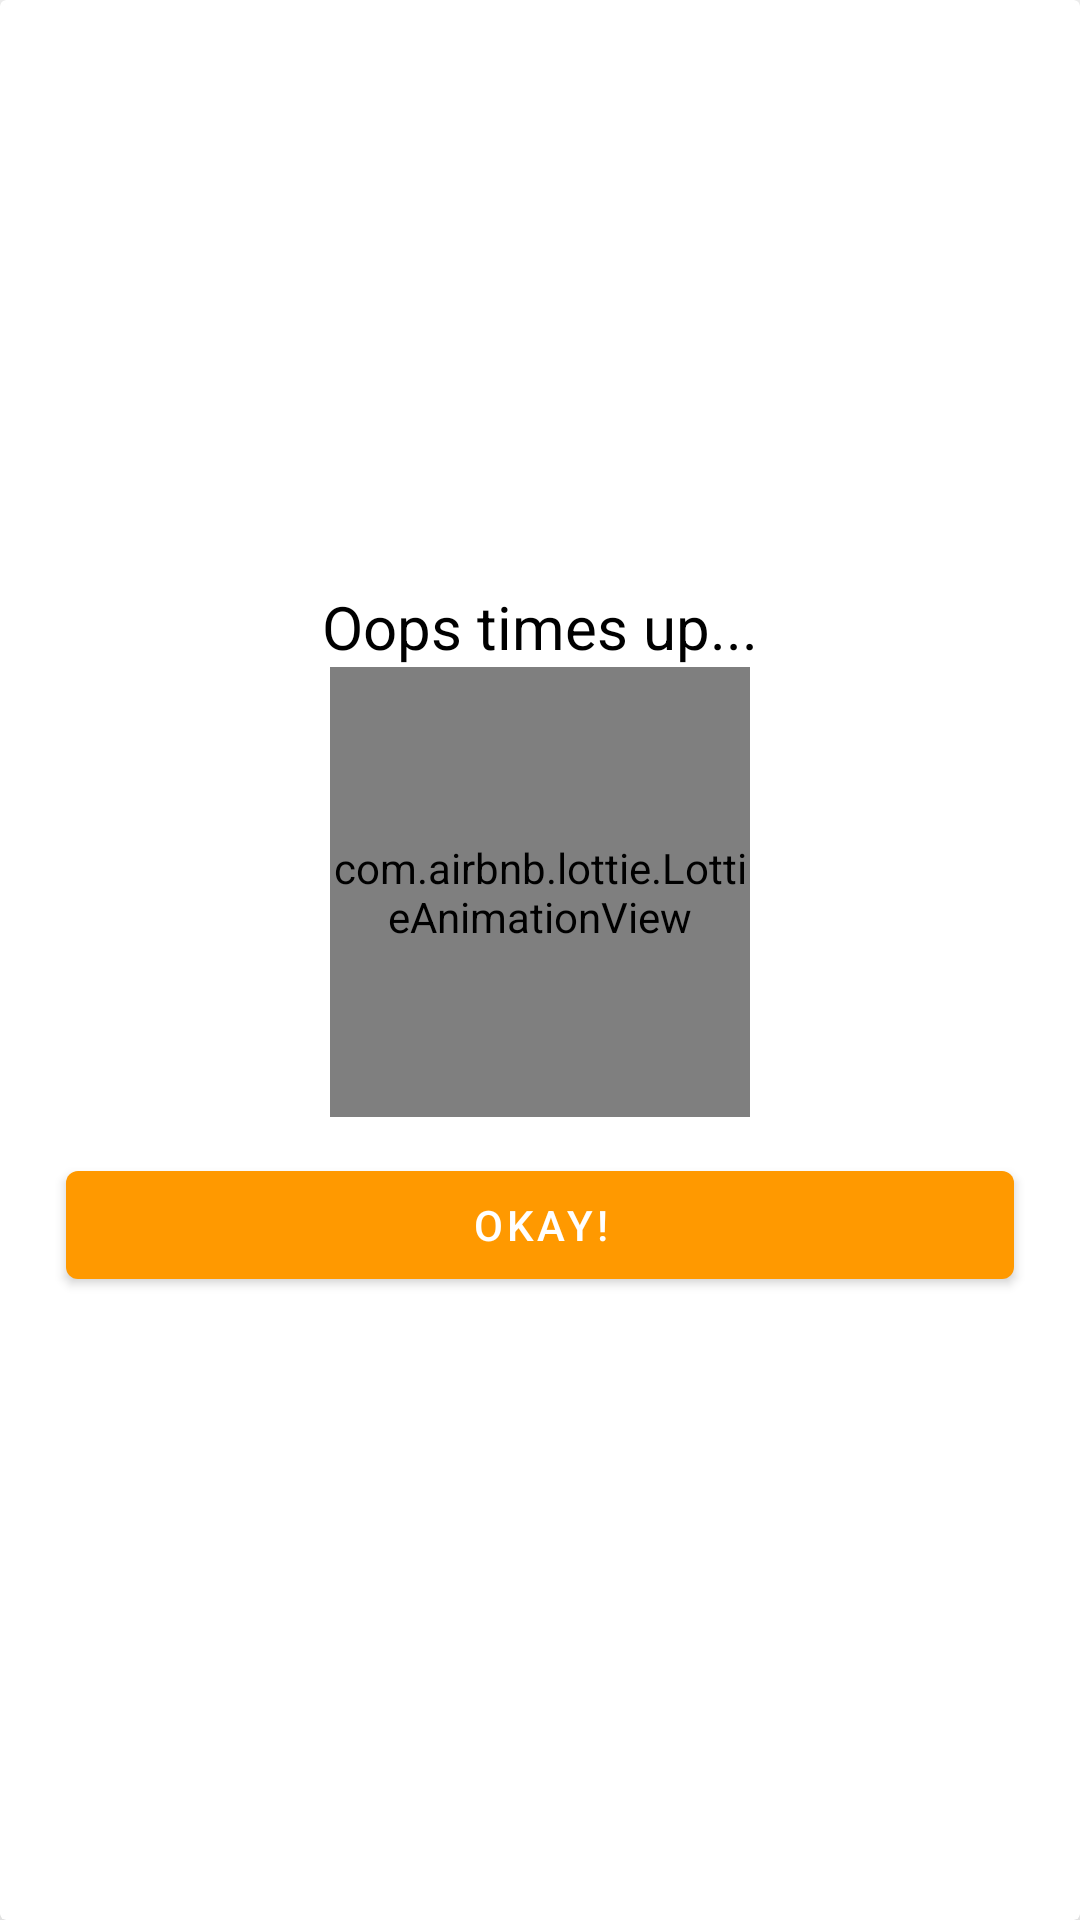

The Android layout XML behind this screen, and the referenced resources:
<!-- AndroidManifest.xml: application theme Theme.OrangeQuiz -->
<!-- res/layout/timeout_dialog.xml -->
<?xml version="1.0" encoding="utf-8"?>
<androidx.cardview.widget.CardView xmlns:android="http://schemas.android.com/apk/res/android"
    android:layout_width="match_parent"
    android:layout_height="wrap_content"
    xmlns:app="http://schemas.android.com/apk/res-auto"
    app:cardBackgroundColor="@color/white"
    android:background="@android:color/transparent"
    app:cardElevation="18dp"
    android:clickable="true"
    android:focusable="true"

    android:layout_gravity="center"

    >

    <LinearLayout
        android:layout_width="match_parent"
        android:layout_height="wrap_content"
        android:orientation="vertical"

        android:layout_gravity="center"
        android:layout_marginHorizontal="10dp"
        android:layout_marginVertical="20dp"

        >


        <TextView
            android:layout_width="wrap_content"
            android:layout_height="wrap_content"
            android:textSize="20sp"
            android:textColor="@color/black"
            android:layout_gravity="center_horizontal"
            android:text="Oops times up..."/>








        <com.airbnb.lottie.LottieAnimationView
            android:layout_width="140dp"
            android:layout_height="150dp"
            android:layout_gravity="center"
            app:lottie_rawRes="@raw/timesup_final"
            app:lottie_autoPlay="true"
            app:lottie_loop="true"
            />


        <com.google.android.material.button.MaterialButton
            android:id="@+id/btn_timeup_goback"
            android:layout_width="match_parent"
            android:layout_height="wrap_content"
            android:text="okay!"
            android:layout_margin="12dp"

            />

    </LinearLayout>



</androidx.cardview.widget.CardView>
<!-- resources referenced by this layout -->
<resources>
  <color name="black">#FF000000</color>
  <color name="white">#FFFFFFFF</color>
  <!-- drawable ic_baseline_timer_24 (drawable) -->
  <vector android:height="80dp" android:tint="#FFFFFF"
      android:viewportHeight="24" android:viewportWidth="24"
      android:width="80dp" xmlns:android="http://schemas.android.com/apk/res/android">
      <path android:fillColor="@android:color/white" android:pathData="M15,1L9,1v2h6L15,1zM11,14h2L13,8h-2v6zM19.03,7.39l1.42,-1.42c-0.43,-0.51 -0.9,-0.99 -1.41,-1.41l-1.42,1.42C16.07,4.74 14.12,4 12,4c-4.97,0 -9,4.03 -9,9s4.02,9 9,9 9,-4.03 9,-9c0,-2.12 -0.74,-4.07 -1.97,-5.61zM12,20c-3.87,0 -7,-3.13 -7,-7s3.13,-7 7,-7 7,3.13 7,7 -3.13,7 -7,7z"/>
  </vector>
  <style name="Theme.OrangeQuiz" parent="Theme.MaterialComponents.Light.NoActionBar">
          
          <item name="colorPrimary">@color/btn1</item>
          <item name="colorPrimaryVariant">@color/btn1</item>
          <item name="colorOnPrimary">@color/white</item>
          
          <item name="colorSecondary">@color/teal_200</item>
          <item name="colorSecondaryVariant">@color/teal_700</item>
          <item name="colorOnSecondary">@color/black</item>
          
          <item name="android:statusBarColor" tools:targetApi="l">@color/myStatusBar</item>
          
  
  
      </style>
  <color name="btn1">#ff9900</color>
  <color name="teal_200">#FF03DAC5</color>
  <color name="teal_700">#FF018786</color>
  <color name="myStatusBar">#ff9900</color>
</resources>
